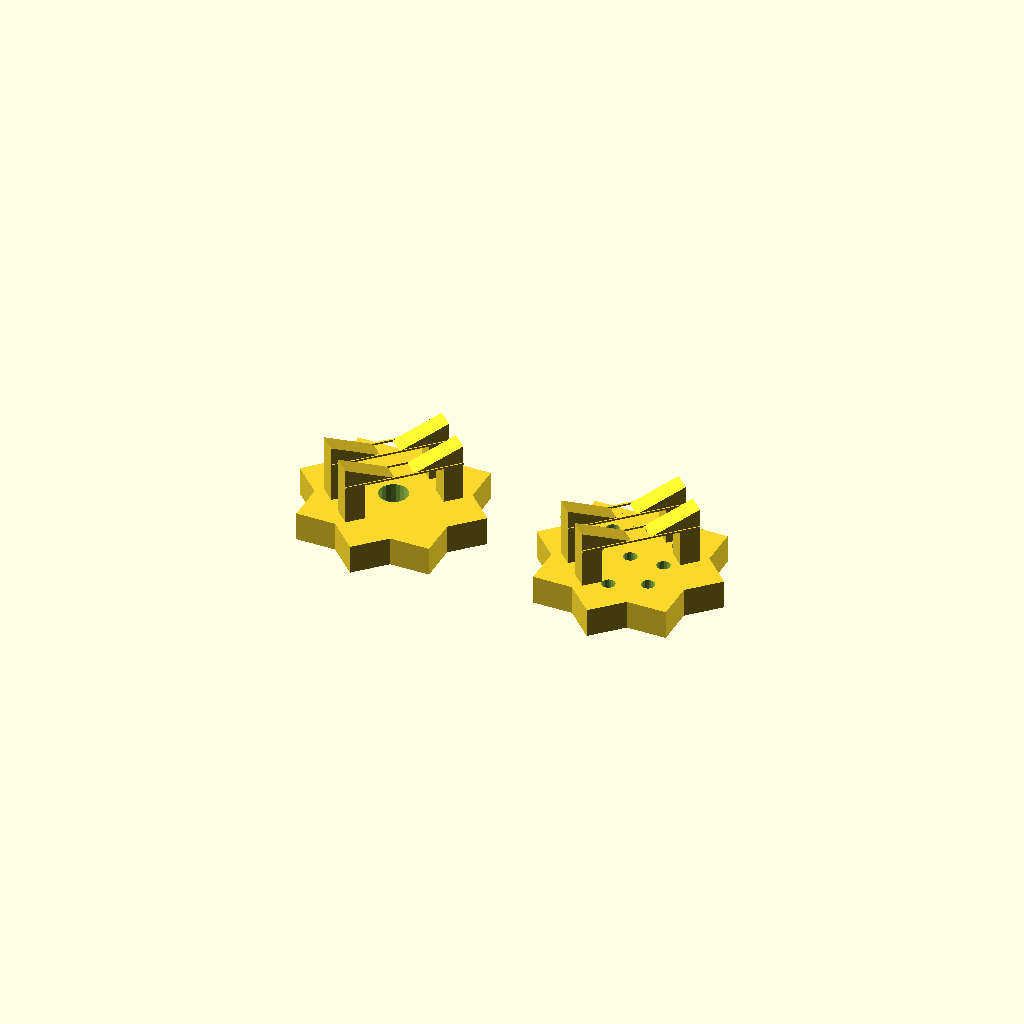
Cell 1 — every parameter at its default value.
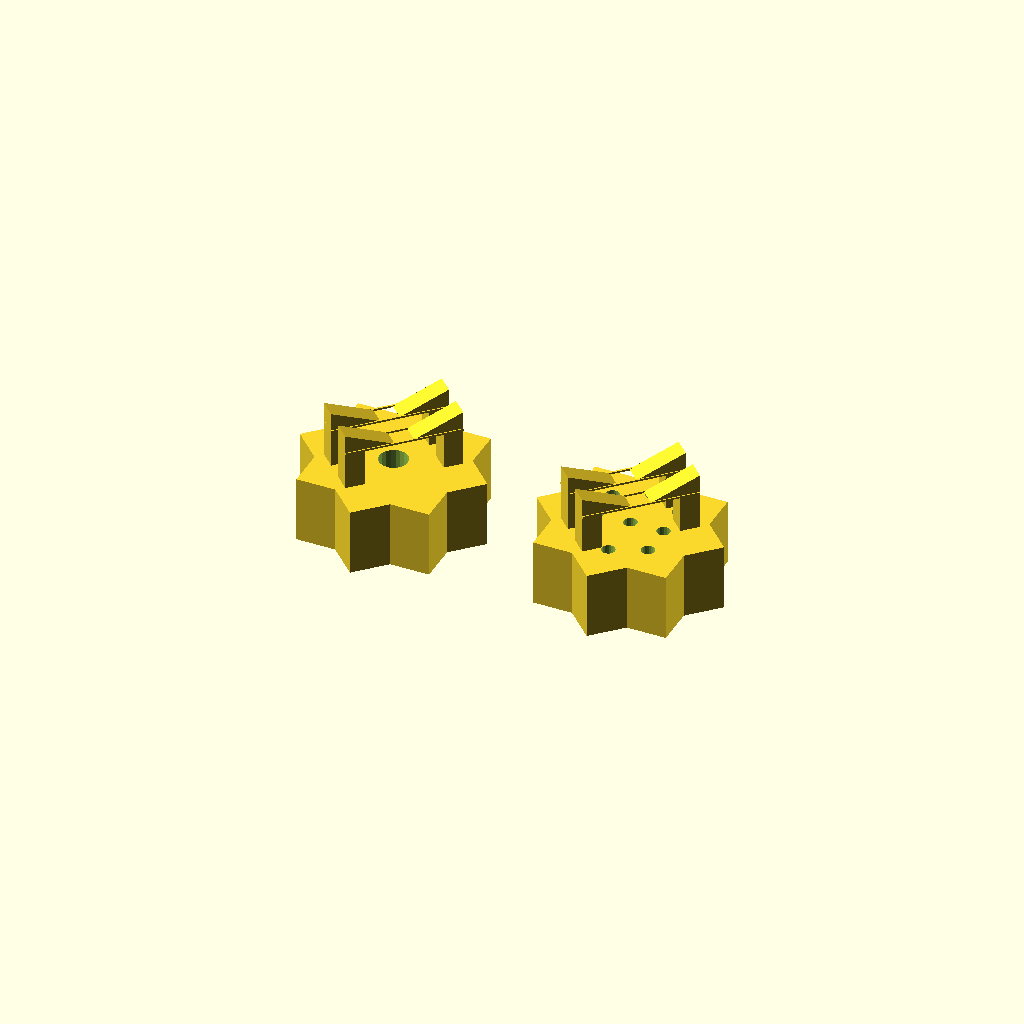
Cell 2: z = 7 (everything else at default).
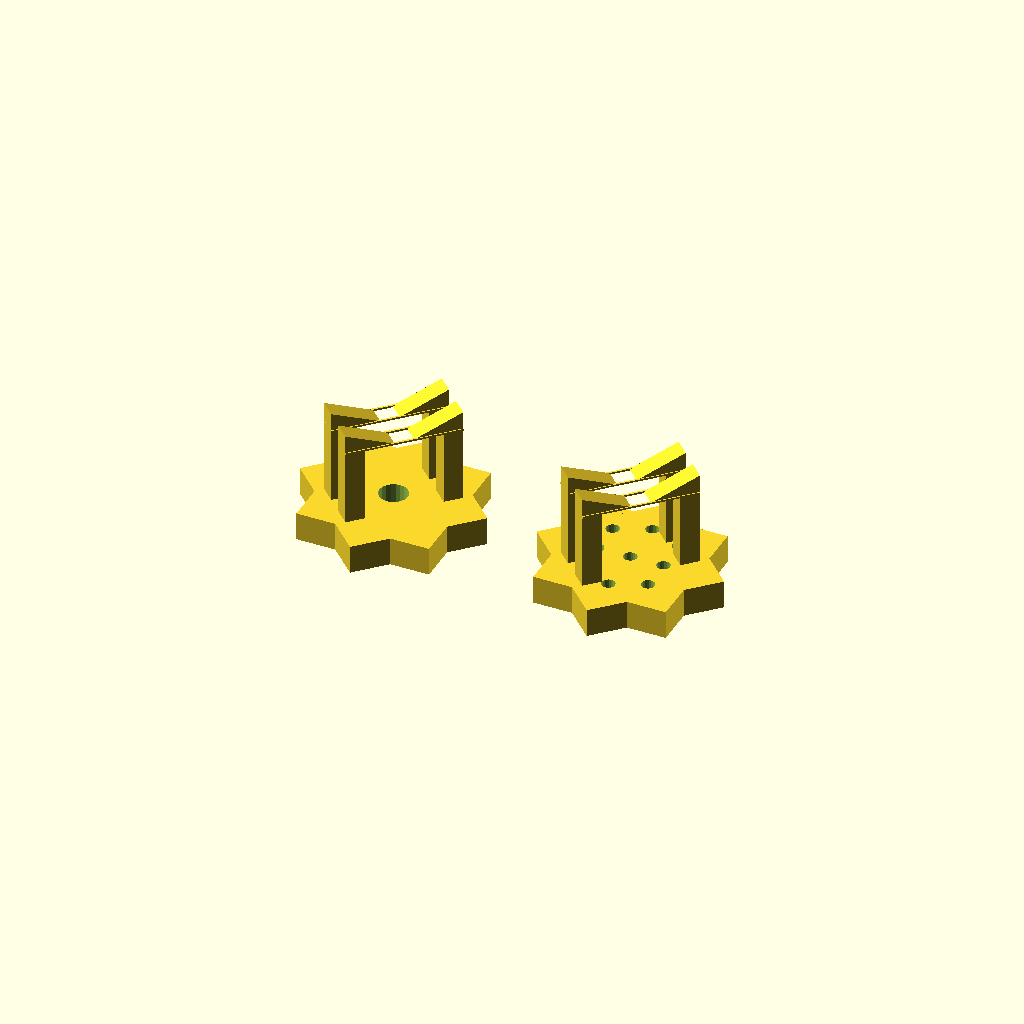
Cell 3: the same model with h = 8.
All cells are drawn from one camera (rotation 55°, 0°, 25°, orthographic, colour scheme Cornfield), so only the parameter changes between them.
Source of the model, inputs/thingiverse/files/thing-3701337/42932487/files/Salt-Pepper-Tips-Adjuster.scad:
//Salt hole radius in mm [default 1.5]
salt_r=1.5;//[0.5:0.1:3]
//Pepper holes radius in mm default [0.7]
pepper_r=0.7;//[0.2:0.1:1.2]
//Width and depth of tip base in mm [def 14]
x=14;//[13.5:0.1:14.5]
//Height of tip base in mm [def 3]
z=3;//[1:0.1:7]
//Height of clasps in mm [def 4]
h=4;//[0:0.1:8]




//salt
difference() { 
    union() {
        translate([0,0,z/2])
        cube([x,x,z], center = true);
         translate([0,0,z/2])
        rotate(45) cube([x,x,z], center = true);
            };
          translate([0,0,z/2])  
    cylinder(h=2*z,r=salt_r, center = true, $fn=20);
        }
        
// clasps
     clasps();   
        


//pepper        
translate([25,0,0]) {
        difference() { 
    union() {
        translate([0,0,z/2])
        cube([x,x,z], center = true);
        translate([0,0,z/2])
        rotate(45) cube([x,x,z], center = true);
            };
    union(){
        translate([0,0,z/2]){
          cylinder(h=2*z,r=pepper_r, center = true, $fn=20);  
           translate([-3.5,0,0]) {     
    cylinder(h=2*z,r=pepper_r, center = true, $fn=20);
           }
        translate([3.5,0,0]) {
    cylinder(h=2*z,r=pepper_r, center = true, $fn=20);
        }
                 translate([0,5,0]) {     
    cylinder(h=2*z,r=pepper_r, center = true, $fn=20);
           }
        translate([0,-5,0]) {
    cylinder(h=2*z,r=pepper_r, center = true, $fn=20);
        } 
        translate([3.5,-3.5,0]) {
    cylinder(h=2*z,r=pepper_r, center = true, $fn=20);
        }
          translate([-3.5,-3.5,0]) {
    cylinder(h=2*z,r=pepper_r, center = true, $fn=20);
        }  
           translate([3.5,3.5,0]) {
    cylinder(h=2*z,r=pepper_r, center = true, $fn=20);
        } 
            translate([-3.5,3.5,0]) {
    cylinder(h=2*z,r=pepper_r, center = true, $fn=20);
        }  
    }     
    }
        }
        // clasps
clasps();
    }
    
    module clasps(){
                rotate(45) {

translate([-5,2,(h/2)+z]) {     
cube([2,2,h], center = true);  
   translate([4,1,h/2]) {
    rotate(180){
   prism(2, 5, 2);  }
} 
} 


translate([-5,-2,(h/2)+z]) {     
cube([2,2,h], center = true);  
   translate([4,1,h/2]) {
    rotate(180){
   prism(2, 5, 2);  }
} 


}

 
translate([5,2,(h/2)+z]) {     
cube([2,2,h], center = true);  
   translate([-4,-1,h/2]) {
   prism(2, 5, 2);  }
} 

translate([5,-2,(h/2)+z]) {     
cube([2,2,h], center = true);  
   translate([-4,-1,h/2]) {
   prism(2, 5, 2);  }
} 

translate([0,-3,h+z]) {     
cube([12,0.2,0.2], center = true);   
} 
translate([0,-1,h+z]) {     
cube([12,0.2,0.2], center = true); 
} 
   translate([0,3,h+z]) {     
cube([12,0.2,0.2], center = true);   
} 
translate([0,1,h+z]) {     
cube([12,0.2,0.2], center = true); 
}


// bridges 

}
}



    
       module prism(l, w, h){
       polyhedron(
               points=[[0,0,0], [0,l,0], [w,l,0], [w,0,0], [w,0,h], [w,l,h]],
               faces=[[0,1,2,3],[5,4,3,2],[0,4,5,1],[0,3,4],[5,2,1]]
               );
       }
   
Customizer parameters (derived from the source; name, type, default, range or options):
salt_r: number, default 1.5, range 0.5 to 3, step 0.1
pepper_r: number, default 0.7, range 0.2 to 1.2, step 0.1
x: number, default 14, range 13.5 to 14.5, step 0.1
z: number, default 3, range 1 to 7, step 0.1
h: number, default 4, range 0 to 8, step 0.1
